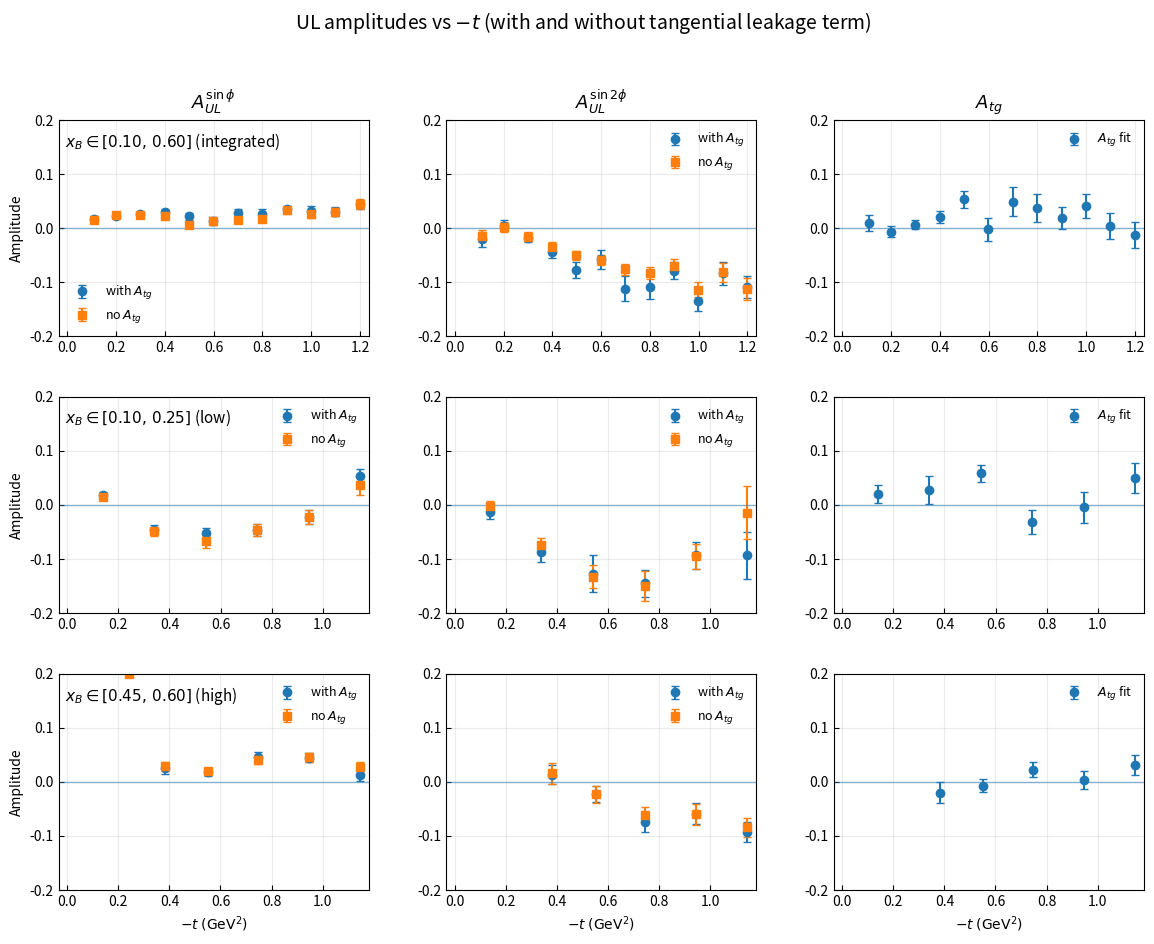

This figure's Python source:
#!/usr/bin/env python3
# -*- coding: utf-8 -*-

import os
import numpy as np
import matplotlib.pyplot as plt

# Ensure output directory exists
os.makedirs("output/enpi+", exist_ok=True)

# ===================== Data (WITH A_tg turned ON) =====================

enpi_AULsinphi_on = [
    (-1.199181111, 0.044152285, 0.008751358), (-1.098543449, 0.030433354, 0.008364471),
    (-0.998883524, 0.031709080, 0.008408296), (-0.898912823, 0.034462384, 0.006377179),
    (-0.798568755, 0.026566700, 0.008667812), (-0.698809864, 0.027595580, 0.008566055),
    (-0.598626370, 0.012839146, 0.007449595), (-0.498526839, 0.021628335, 0.006477801),
    (-0.398650913, 0.029360333, 0.005293234), (-0.299064647, 0.025819033, 0.004363945),
    (-0.200361195, 0.022595616, 0.004226807), (-0.110121584, 0.016788042, 0.004935793),
]
enpi_AULsin2phi_on = [
    (-1.199181111, -0.108552020, 0.020379230), (-1.098543449, -0.083651810, 0.021115521),
    (-0.998883524, -0.135147222, 0.018408224), (-0.898912823, -0.079039866, 0.015652445),
    (-0.798568755, -0.109159950, 0.021737875), (-0.698809864, -0.111851880, 0.023115879),
    (-0.598626370, -0.057389535, 0.017827886), (-0.498526839, -0.077718447, 0.014222532),
    (-0.398650913, -0.044912422, 0.010774425), (-0.299064647, -0.017387861, 0.008385197),
    (-0.200361195, 0.004837571, 0.009423116),  (-0.110121584, -0.020247902, 0.013739176),
]
enpi_Atg_on = [
    (-1.199181111, -0.012793452, 0.023591008), (-1.098543449, 0.004175620, 0.024507994),
    (-0.998883524, 0.040753071, 0.021605454),  (-0.898912823, 0.018866257, 0.019857263),
    (-0.798568755, 0.037547198, 0.026235586),  (-0.698809864, 0.048891019, 0.026535179),
    (-0.598626370, -0.002182214, 0.021463908), (-0.498526839, 0.053014756, 0.015810257),
    (-0.398650913, 0.020564072, 0.011674460),  (-0.299064647, 0.006398819, 0.008616185),
    (-0.200361195, -0.006443835, 0.009862269), (-0.110121584, 0.010028340, 0.015131640),
]

lowxB_AULsinphi_on = [
    (-1.144968841, 0.053803942, 0.013434339), (-0.944704682, -0.022226282, 0.012094558),
    (-0.743862170, -0.046665066, 0.011426470), (-0.542210598, -0.052515848, 0.010767124),
    (-0.338175138, -0.045989046, 0.008144064), (-0.138113989, 0.019109932, 0.005530823),
]
lowxB_AULsin2phi_on = [
    (-1.144968841, -0.092980586, 0.043819335), (-0.944704682, -0.093403619, 0.025375769),
    (-0.743862170, -0.145105220, 0.025741785), (-0.542210598, -0.127116699, 0.034325640),
    (-0.338175138, -0.086784991, 0.018465639), (-0.138113989, -0.012565180, 0.014073559),
]
lowxB_Atg_on = [
    (-1.144968841, 0.049912118, 0.028503761), (-0.944704682, -0.003851290, 0.028675714),
    (-0.743862170, -0.031267062, 0.022155278), (-0.542210598, 0.058264292, 0.015807054),
    (-0.338175138, 0.027622693, 0.026227972), (-0.138113989, 0.020406214, 0.017383911),
]

highxB_AULsinphi_on = [
    (-1.145494332, 0.013279804, 0.012413866), (-0.945736523, 0.044797534, 0.008498857),
    (-0.745991387, 0.046421204, 0.008271592), (-0.551158219, 0.017595761, 0.007074191),
    (-0.381843164, 0.024728007, 0.009643565), 
]
highxB_AULsin2phi_on = [
    (-1.145494332, -0.093085929, 0.018903874), (-0.945736523, -0.058980380, 0.019196957),
    (-0.745991387, -0.075057350, 0.017106973), (-0.551158219, -0.022290776, 0.014376402),
    (-0.381843164, 0.013443519, 0.017870449), (-0.240325241, -0.542910679, 0.074052279),
]
highxB_Atg_on = [
    (-1.145494332, 0.031123255, 0.017701595), (-0.945736523, 0.003716427, 0.016632532),
    (-0.745991387, 0.022760721, 0.013974358), (-0.551158219, -0.007066025, 0.012143044),
    (-0.381843164, -0.020106357, 0.019314443), (-0.240325241, -0.499999999, 0.002544515),
]

# ===================== Data (WITH A_tg turned OFF) =====================

enpi_AULsinphi_off = [
    (-1.199181111, 0.044093752, 0.009079273), (-1.098543449, 0.030053694, 0.007999242),
    (-0.998883524, 0.026308230, 0.007788450), (-0.898912823, 0.033068246, 0.006384161),
    (-0.798568755, 0.017585942, 0.006731740), (-0.698809864, 0.015322775, 0.005273293),
    (-0.598626370, 0.013430907, 0.004645720), (-0.498526839, 0.004885972, 0.004319493),
    (-0.398650913, 0.022804902, 0.003901649), (-0.299064647, 0.023768626, 0.003416027),
    (-0.200361195, 0.024272315, 0.003333052), (-0.110121584, 0.015303469, 0.004409024),
]
enpi_AULsin2phi_off = [
    (-1.199181111, -0.111799982, 0.020399582), (-1.098543449, -0.081553354, 0.017269733),
    (-0.998883524, -0.113543242, 0.014499052), (-0.898912823, -0.069388369, 0.011872551),
    (-0.798568755, -0.083272127, 0.010995075), (-0.698809864, -0.076260921, 0.010627099),
    (-0.598626370, -0.058909285, 0.009888374), (-0.498526839, -0.050099910, 0.008326457),
    (-0.398650913, -0.034044228, 0.007873420), (-0.299064647, -0.015547870, 0.007551487),
    (-0.200361195, 0.001486147, 0.009065971),  (-0.110121584, -0.014523537, 0.010276728),
]

lowxB_AULsinphi_off = [
    (-1.144968841, 0.037750296, 0.018800817), (-0.944704682, -0.022227775, 0.012090410),
    (-0.743862170, -0.046383860, 0.011760372), (-0.542210598, -0.067249039, 0.012226644),
    (-0.338175138, -0.048857560, 0.007713168), (-0.138113989, 0.015218672, 0.004489387),
]
lowxB_AULsin2phi_off = [
    (-1.144968841, -0.014033889, 0.048626163), (-0.944704682, -0.094860711, 0.022950509),
    (-0.743862170, -0.150330600, 0.027796755), (-0.542210598, -0.132423455, 0.021927933),
    (-0.338175138, -0.074196438, 0.012563805), (-0.138113989, -0.001110331, 0.009046579),
]

highxB_AULsinphi_off = [
    (-1.145494332, 0.028281724, 0.009035665), (-0.945736523, 0.045364777, 0.008123986),
    (-0.745991387, 0.040694119, 0.007691909), (-0.551158219, 0.019276513, 0.006434062),
    (-0.381843164, 0.028740387, 0.008815597), (-0.240325241, 0.200000000, 0.002776397),
]
highxB_AULsin2phi_off = [
    (-1.145494332, -0.084107471, 0.017544984), (-0.945736523, -0.059748406, 0.019243512),
    (-0.745991387, -0.061860181, 0.015150256), (-0.551158219, -0.023410365, 0.015467441),
    (-0.381843164, 0.015693699, 0.019334087),  (-0.240325241, -0.542981435, 0.036034762),
]

# ===================== Helpers =====================

def to_xyyerr(triplets):
    """Convert list of (x_raw, y, err) -> arrays with x = -x_raw (plot versus -t)."""
    arr = np.array(triplets, dtype=float)
    x = -arr[:, 0]  # -t on horizontal axis
    y = arr[:, 1]
    e = arr[:, 2]
    idx = np.argsort(x)
    return x[idx], y[idx], e[idx]

def add_zero_line(ax):
    ax.axhline(0.0, lw=1.0, alpha=0.5)

# ===================== Plotting =====================

fig, axes = plt.subplots(3, 3, figsize=(14, 10), sharex=False, sharey=False)
plt.subplots_adjust(wspace=0.25, hspace=0.28)

# Column titles
col_titles = [r"$A_{UL}^{\sin\phi}$", r"$A_{UL}^{\sin 2\phi}$", r"$A_{tg}$"]
for j, title in enumerate(col_titles):
    axes[0, j].set_title(title, fontsize=13, pad=8)

# Row labels
row_labels = [r"$x_B\in[0.10,\,0.60]$ (integrated)",
              r"$x_B\in[0.10,\,0.25]$ (low)",
              r"$x_B\in[0.45,\,0.60]$ (high)"]

# ------------- Row 1: integrated over x_B -------------
# Col 1: AUL^sinφ
ax = axes[0, 0]
x_on, y_on, e_on = to_xyyerr(enpi_AULsinphi_on)
x_off, y_off, e_off = to_xyyerr(enpi_AULsinphi_off)
ax.errorbar(x_on,  y_on,  yerr=e_on,  fmt='o', linestyle='none', label='with $A_{tg}$', capsize=3)
ax.errorbar(x_off, y_off, yerr=e_off, fmt='s', linestyle='none', label='no $A_{tg}$', capsize=3)
add_zero_line(ax)
ax.set_ylabel("Amplitude")
ax.legend(frameon=False, fontsize=9)
ax.text(0.02, 0.95, row_labels[0], transform=ax.transAxes, va='top', fontsize=11)

# Col 2: AUL^sin2φ
ax = axes[0, 1]
x_on, y_on, e_on = to_xyyerr(enpi_AULsin2phi_on)
x_off, y_off, e_off = to_xyyerr(enpi_AULsin2phi_off)
ax.errorbar(x_on,  y_on,  yerr=e_on,  fmt='o', linestyle='none', label='with $A_{tg}$', capsize=3)
ax.errorbar(x_off, y_off, yerr=e_off, fmt='s', linestyle='none', label='no $A_{tg}$', capsize=3)
add_zero_line(ax)
ax.legend(frameon=False, fontsize=9)

# Col 3: A_tg
ax = axes[0, 2]
x_atg, y_atg, e_atg = to_xyyerr(enpi_Atg_on)
ax.errorbar(x_atg, y_atg, yerr=e_atg, fmt='o', linestyle='none', label='$A_{tg}$ fit', capsize=3)
add_zero_line(ax)
ax.legend(frameon=False, fontsize=9)

# ------------- Row 2: low x_B -------------
# Col 1: AUL^sinφ
ax = axes[1, 0]
x_on, y_on, e_on = to_xyyerr(lowxB_AULsinphi_on)
x_off, y_off, e_off = to_xyyerr(lowxB_AULsinphi_off)
ax.errorbar(x_on,  y_on,  yerr=e_on,  fmt='o', linestyle='none', label='with $A_{tg}$', capsize=3)
ax.errorbar(x_off, y_off, yerr=e_off, fmt='s', linestyle='none', label='no $A_{tg}$', capsize=3)
add_zero_line(ax)
ax.set_ylabel("Amplitude")
ax.legend(frameon=False, fontsize=9)
ax.text(0.02, 0.95, row_labels[1], transform=ax.transAxes, va='top', fontsize=11)

# Col 2: AUL^sin2φ
ax = axes[1, 1]
x_on, y_on, e_on = to_xyyerr(lowxB_AULsin2phi_on)
x_off, y_off, e_off = to_xyyerr(lowxB_AULsin2phi_off)
ax.errorbar(x_on,  y_on,  yerr=e_on,  fmt='o', linestyle='none', label='with $A_{tg}$', capsize=3)
ax.errorbar(x_off, y_off, yerr=e_off, fmt='s', linestyle='none', label='no $A_{tg}$', capsize=3)
add_zero_line(ax)
ax.legend(frameon=False, fontsize=9)

# Col 3: A_tg
ax = axes[1, 2]
x_atg, y_atg, e_atg = to_xyyerr(lowxB_Atg_on)
ax.errorbar(x_atg, y_atg, yerr=e_atg, fmt='o', linestyle='none', label='$A_{tg}$ fit', capsize=3)
add_zero_line(ax)
ax.legend(frameon=False, fontsize=9)

# ------------- Row 3: high x_B -------------
# Col 1: AUL^sinφ
ax = axes[2, 0]
x_on, y_on, e_on = to_xyyerr(highxB_AULsinphi_on)
x_off, y_off, e_off = to_xyyerr(highxB_AULsinphi_off)
ax.errorbar(x_on,  y_on,  yerr=e_on,  fmt='o', linestyle='none', label='with $A_{tg}$', capsize=3)
ax.errorbar(x_off, y_off, yerr=e_off, fmt='s', linestyle='none', label='no $A_{tg}$', capsize=3)
add_zero_line(ax)
ax.set_ylabel("Amplitude")
ax.set_xlabel(r"$-t\;(\mathrm{GeV}^2)$")
ax.legend(frameon=False, fontsize=9)
ax.text(0.02, 0.95, row_labels[2], transform=ax.transAxes, va='top', fontsize=11)

# Col 2: AUL^sin2φ
ax = axes[2, 1]
x_on, y_on, e_on = to_xyyerr(highxB_AULsin2phi_on)
x_off, y_off, e_off = to_xyyerr(highxB_AULsin2phi_off)
ax.errorbar(x_on,  y_on,  yerr=e_on,  fmt='o', linestyle='none', label='with $A_{tg}$', capsize=3)
ax.errorbar(x_off, y_off, yerr=e_off, fmt='s', linestyle='none', label='no $A_{tg}$', capsize=3)
add_zero_line(ax)
ax.set_xlabel(r"$-t\;(\mathrm{GeV}^2)$")
ax.legend(frameon=False, fontsize=9)

# Col 3: A_tg
ax = axes[2, 2]
x_atg, y_atg, e_atg = to_xyyerr(highxB_Atg_on)
ax.errorbar(x_atg, y_atg, yerr=e_atg, fmt='o', linestyle='none', label='$A_{tg}$ fit', capsize=3)
add_zero_line(ax)
ax.set_xlabel(r"$-t\;(\mathrm{GeV}^2)$")
ax.legend(frameon=False, fontsize=9)

# Tidy axes: grid, ticks, fixed y-limits, reasonable x-limits
for i in range(3):
    for j in range(3):
        axes[i, j].grid(alpha=0.25)
        axes[i, j].tick_params(direction='in')
        axes[i, j].set_ylim(-0.2, 0.2)  # standardized y-axis across all panels
        if i < 2:
            axes[i, j].set_xlabel("")
        # Auto x-limits from plotted data
        xs = []
        for line in axes[i, j].lines:
            xd = line.get_xdata()
            if len(xd): xs.extend(list(xd))
        if xs:
            xmin, xmax = min(xs), max(xs)
            pad = 0.03 * (xmax - xmin if xmax > xmin else 1.0)
            axes[i, j].set_xlim(xmin - pad, xmax + pad)

fig.suptitle(r"UL amplitudes vs $-t$ (with and without tangential leakage term)", fontsize=14, y=0.99)
plt.savefig("output/enpi+/GE_UL_3x3_panels.pdf", dpi=300, bbox_inches="tight")
plt.show()
